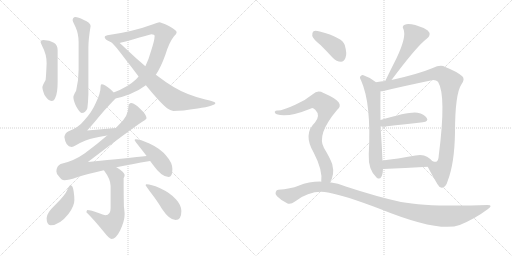
t = 0.00 s
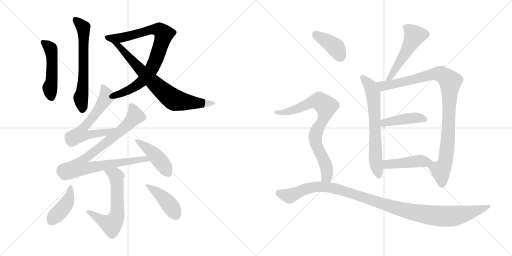
t = 2.76 s
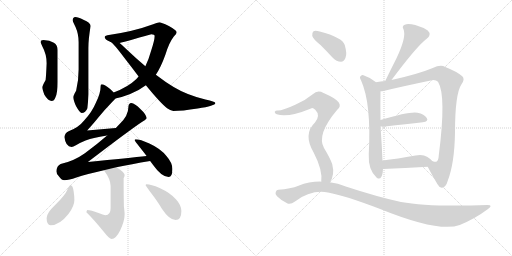
t = 5.52 s
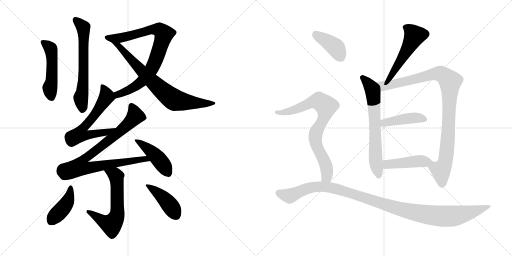
t = 8.28 s
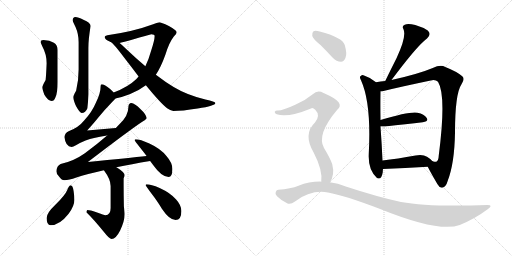
t = 11.05 s
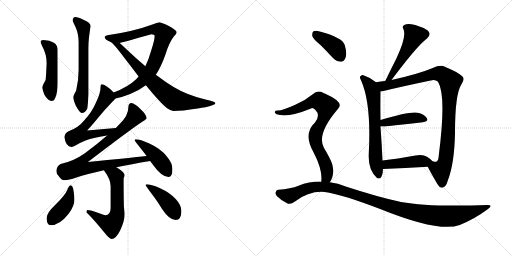
t = 13.81 s

The animated SVG that drew these frames (rendered in a browser with its animation timeline set to each time). Animation: 18 CSS @keyframes rules; one cycle of 13.81 s.

<svg version="1.1" viewBox="0 0 2048 1024" xmlns="http://www.w3.org/2000/svg">
  <g stroke="lightgray" stroke-dasharray="1,1" stroke-width="1" transform="scale(4, 4)">
    <line x1="0" y1="0" x2="256" y2="256"></line>
    <line x1="256" y1="0" x2="0" y2="256"></line>
    <line x1="128" y1="0" x2="128" y2="256"></line>
    <line x1="0" y1="128" x2="256" y2="128"></line>
    <line x1="256" y1="0" x2="512" y2="256"></line>
    <line x1="512" y1="0" x2="256" y2="256"></line>
    <line x1="384" y1="0" x2="384" y2="256"></line>
    <line x1="256" y1="128" x2="512" y2="128"></line>
  </g>
<g transform="scale(1, -1) translate(0, -850)">
   <style type="text/css">
    @keyframes keyframes0 {
      from {
       stroke: black;
       stroke-dashoffset: 631;
       stroke-width: 128;
       }
       67% {
       animation-timing-function: step-end;
       stroke: black;
       stroke-dashoffset: 0;
       stroke-width: 128;
       }
       to {
       stroke: black;
       stroke-width: 1024;
       }
       }
       #make-me-a-hanzi-animation-0 {
         animation: keyframes0 0.763509s both;
         animation-delay: 0.000000s;
         animation-timing-function: linear;
       }
    @keyframes keyframes1 {
      from {
       stroke: black;
       stroke-dashoffset: 492;
       stroke-width: 128;
       }
       62% {
       animation-timing-function: step-end;
       stroke: black;
       stroke-dashoffset: 0;
       stroke-width: 128;
       }
       to {
       stroke: black;
       stroke-width: 1024;
       }
       }
       #make-me-a-hanzi-animation-1 {
         animation: keyframes1 0.650391s both;
         animation-delay: 0.763509s;
         animation-timing-function: linear;
       }
    @keyframes keyframes2 {
      from {
       stroke: black;
       stroke-dashoffset: 826;
       stroke-width: 128;
       }
       73% {
       animation-timing-function: step-end;
       stroke: black;
       stroke-dashoffset: 0;
       stroke-width: 128;
       }
       to {
       stroke: black;
       stroke-width: 1024;
       }
       }
       #make-me-a-hanzi-animation-2 {
         animation: keyframes2 0.922201s both;
         animation-delay: 1.413900s;
         animation-timing-function: linear;
       }
    @keyframes keyframes3 {
      from {
       stroke: black;
       stroke-dashoffset: 751;
       stroke-width: 128;
       }
       71% {
       animation-timing-function: step-end;
       stroke: black;
       stroke-dashoffset: 0;
       stroke-width: 128;
       }
       to {
       stroke: black;
       stroke-width: 1024;
       }
       }
       #make-me-a-hanzi-animation-3 {
         animation: keyframes3 0.861165s both;
         animation-delay: 2.336101s;
         animation-timing-function: linear;
       }
    @keyframes keyframes4 {
      from {
       stroke: black;
       stroke-dashoffset: 626;
       stroke-width: 128;
       }
       67% {
       animation-timing-function: step-end;
       stroke: black;
       stroke-dashoffset: 0;
       stroke-width: 128;
       }
       to {
       stroke: black;
       stroke-width: 1024;
       }
       }
       #make-me-a-hanzi-animation-4 {
         animation: keyframes4 0.759440s both;
         animation-delay: 3.197266s;
         animation-timing-function: linear;
       }
    @keyframes keyframes5 {
      from {
       stroke: black;
       stroke-dashoffset: 876;
       stroke-width: 128;
       }
       74% {
       animation-timing-function: step-end;
       stroke: black;
       stroke-dashoffset: 0;
       stroke-width: 128;
       }
       to {
       stroke: black;
       stroke-width: 1024;
       }
       }
       #make-me-a-hanzi-animation-5 {
         animation: keyframes5 0.962891s both;
         animation-delay: 3.956706s;
         animation-timing-function: linear;
       }
    @keyframes keyframes6 {
      from {
       stroke: black;
       stroke-dashoffset: 444;
       stroke-width: 128;
       }
       59% {
       animation-timing-function: step-end;
       stroke: black;
       stroke-dashoffset: 0;
       stroke-width: 128;
       }
       to {
       stroke: black;
       stroke-width: 1024;
       }
       }
       #make-me-a-hanzi-animation-6 {
         animation: keyframes6 0.611328s both;
         animation-delay: 4.919597s;
         animation-timing-function: linear;
       }
    @keyframes keyframes7 {
      from {
       stroke: black;
       stroke-dashoffset: 606;
       stroke-width: 128;
       }
       66% {
       animation-timing-function: step-end;
       stroke: black;
       stroke-dashoffset: 0;
       stroke-width: 128;
       }
       to {
       stroke: black;
       stroke-width: 1024;
       }
       }
       #make-me-a-hanzi-animation-7 {
         animation: keyframes7 0.743164s both;
         animation-delay: 5.530925s;
         animation-timing-function: linear;
       }
    @keyframes keyframes8 {
      from {
       stroke: black;
       stroke-dashoffset: 420;
       stroke-width: 128;
       }
       58% {
       animation-timing-function: step-end;
       stroke: black;
       stroke-dashoffset: 0;
       stroke-width: 128;
       }
       to {
       stroke: black;
       stroke-width: 1024;
       }
       }
       #make-me-a-hanzi-animation-8 {
         animation: keyframes8 0.591797s both;
         animation-delay: 6.274089s;
         animation-timing-function: linear;
       }
    @keyframes keyframes9 {
      from {
       stroke: black;
       stroke-dashoffset: 424;
       stroke-width: 128;
       }
       58% {
       animation-timing-function: step-end;
       stroke: black;
       stroke-dashoffset: 0;
       stroke-width: 128;
       }
       to {
       stroke: black;
       stroke-width: 1024;
       }
       }
       #make-me-a-hanzi-animation-9 {
         animation: keyframes9 0.595052s both;
         animation-delay: 6.865886s;
         animation-timing-function: linear;
       }
    @keyframes keyframes10 {
      from {
       stroke: black;
       stroke-dashoffset: 517;
       stroke-width: 128;
       }
       63% {
       animation-timing-function: step-end;
       stroke: black;
       stroke-dashoffset: 0;
       stroke-width: 128;
       }
       to {
       stroke: black;
       stroke-width: 1024;
       }
       }
       #make-me-a-hanzi-animation-10 {
         animation: keyframes10 0.670736s both;
         animation-delay: 7.460938s;
         animation-timing-function: linear;
       }
    @keyframes keyframes11 {
      from {
       stroke: black;
       stroke-dashoffset: 661;
       stroke-width: 128;
       }
       68% {
       animation-timing-function: step-end;
       stroke: black;
       stroke-dashoffset: 0;
       stroke-width: 128;
       }
       to {
       stroke: black;
       stroke-width: 1024;
       }
       }
       #make-me-a-hanzi-animation-11 {
         animation: keyframes11 0.787923s both;
         animation-delay: 8.131674s;
         animation-timing-function: linear;
       }
    @keyframes keyframes12 {
      from {
       stroke: black;
       stroke-dashoffset: 979;
       stroke-width: 128;
       }
       76% {
       animation-timing-function: step-end;
       stroke: black;
       stroke-dashoffset: 0;
       stroke-width: 128;
       }
       to {
       stroke: black;
       stroke-width: 1024;
       }
       }
       #make-me-a-hanzi-animation-12 {
         animation: keyframes12 1.046712s both;
         animation-delay: 8.919597s;
         animation-timing-function: linear;
       }
    @keyframes keyframes13 {
      from {
       stroke: black;
       stroke-dashoffset: 432;
       stroke-width: 128;
       }
       58% {
       animation-timing-function: step-end;
       stroke: black;
       stroke-dashoffset: 0;
       stroke-width: 128;
       }
       to {
       stroke: black;
       stroke-width: 1024;
       }
       }
       #make-me-a-hanzi-animation-13 {
         animation: keyframes13 0.601562s both;
         animation-delay: 9.966309s;
         animation-timing-function: linear;
       }
    @keyframes keyframes14 {
      from {
       stroke: black;
       stroke-dashoffset: 444;
       stroke-width: 128;
       }
       59% {
       animation-timing-function: step-end;
       stroke: black;
       stroke-dashoffset: 0;
       stroke-width: 128;
       }
       to {
       stroke: black;
       stroke-width: 1024;
       }
       }
       #make-me-a-hanzi-animation-14 {
         animation: keyframes14 0.611328s both;
         animation-delay: 10.567871s;
         animation-timing-function: linear;
       }
    @keyframes keyframes15 {
      from {
       stroke: black;
       stroke-dashoffset: 396;
       stroke-width: 128;
       }
       56% {
       animation-timing-function: step-end;
       stroke: black;
       stroke-dashoffset: 0;
       stroke-width: 128;
       }
       to {
       stroke: black;
       stroke-width: 1024;
       }
       }
       #make-me-a-hanzi-animation-15 {
         animation: keyframes15 0.572266s both;
         animation-delay: 11.179199s;
         animation-timing-function: linear;
       }
    @keyframes keyframes16 {
      from {
       stroke: black;
       stroke-dashoffset: 790;
       stroke-width: 128;
       }
       72% {
       animation-timing-function: step-end;
       stroke: black;
       stroke-dashoffset: 0;
       stroke-width: 128;
       }
       to {
       stroke: black;
       stroke-width: 1024;
       }
       }
       #make-me-a-hanzi-animation-16 {
         animation: keyframes16 0.892904s both;
         animation-delay: 11.751465s;
         animation-timing-function: linear;
       }
    @keyframes keyframes17 {
      from {
       stroke: black;
       stroke-dashoffset: 1121;
       stroke-width: 128;
       }
       78% {
       animation-timing-function: step-end;
       stroke: black;
       stroke-dashoffset: 0;
       stroke-width: 128;
       }
       to {
       stroke: black;
       stroke-width: 1024;
       }
       }
       #make-me-a-hanzi-animation-17 {
         animation: keyframes17 1.162272s both;
         animation-delay: 12.644369s;
         animation-timing-function: linear;
       }
</style>
<path d="M 301.5 782.0 Q 290.5 781.0 290.5 769.0 Q 290.5 766.0 302.5 741.0 Q 314.5 714.0 314.5 681.0 L 314.5 572.0 Q 314.5 527.0 304.5 487.0 Q 293.5 469.0 293.5 461.0 Q 293.5 448.0 304.5 425.0 Q 319.5 398.0 326.5 398.0 Q 342.5 398.0 349.5 417.0 Q 352.5 441.0 353.5 473.0 L 353.5 658.0 Q 353.5 694.0 362.5 746.0 Q 362.5 759.0 333.5 771.0 Q 312.5 782.0 301.5 782.0 Z" fill="lightgray"></path> 
<path d="M 173.5 690.0 Q 162.5 690.0 162.5 681.0 Q 162.5 679.0 169.5 664.0 Q 186.5 633.0 186.5 597.0 Q 184.5 548.0 182.5 530.0 Q 169.5 507.0 169.5 501.0 Q 169.5 492.0 177.5 471.0 Q 192.5 446.0 206.5 446.0 Q 216.5 446.0 221.5 460.0 Q 230.5 478.0 230.5 522.0 L 230.5 650.0 Q 230.5 670.0 215.5 679.0 Q 199.5 689.0 173.5 690.0 Z" fill="lightgray"></path> 
<path d="M 461.5 456.0 Q 487.5 461.0 518.5 473.0 Q 554.5 487.0 583.5 509.0 L 623.5 551.0 Q 643.5 581.0 661.5 631.0 Q 675.5 678.0 694.5 703.0 Q 706.5 715.0 706.5 721.0 Q 706.5 729.0 675.5 746.0 Q 643.5 761.0 637.5 761.0 Q 627.5 760.0 612.5 753.0 Q 534.5 724.0 429.5 709.0 Q 418.5 707.0 418.5 702.0 Q 419.5 692.0 438.5 684.0 Q 439.5 683.0 443.5 682.0 L 478.5 678.0 Q 499.5 683.0 605.5 713.0 Q 618.5 713.0 618.5 706.0 Q 618.5 689.0 603.5 644.0 Q 594.5 611.0 581.5 585.0 L 554.5 544.0 Q 550.5 539.0 544.5 533.0 Q 512.5 502.0 454.5 480.0 C 426.5 469.0 432.5 449.0 461.5 456.0 Z" fill="lightgray"></path> 
<path d="M 583.5 509.0 Q 641.5 438.0 668.5 417.0 Q 684.5 406.0 693.5 406.0 Q 727.5 406.0 790.5 416.0 Q 861.5 427.0 861.5 438.0 Q 861.5 443.0 821.5 452.0 Q 747.5 470.0 694.5 502.0 Q 662.5 521.0 623.5 551.0 L 581.5 585.0 Q 544.5 616.0 501.5 657.0 Q 489.5 669.0 478.5 678.0 C 455.5 698.0 421.5 702.0 443.5 682.0 L 444.5 681.0 Q 453.5 677.0 502.5 612.0 Q 530.5 576.0 554.5 544.0 L 583.5 509.0 Z" fill="lightgray"></path> 
<path d="M 406.5 513.0 Q 402.5 513.0 402.5 505.0 Q 402.5 477.0 383.5 439.0 Q 367.5 401.0 336.5 368.0 Q 314.5 340.0 274.5 325.0 Q 259.5 318.0 257.5 302.0 Q 262.5 263.0 286.5 262.0 Q 291.5 262.0 305.5 270.0 Q 343.5 292.0 376.5 298.0 Q 397.5 304.0 428.5 308.0 C 458.5 312.0 493.5 340.0 463.5 338.0 Q 405.5 334.0 348.5 328.0 Q 377.5 360.0 392.5 379.0 Q 417.5 410.0 451.5 445.0 Q 458.5 451.0 461.5 456.0 C 468.5 464.0 468.5 464.0 454.5 480.0 Q 450.5 486.0 440.5 494.0 Q 418.5 513.0 406.5 513.0 Z" fill="lightgray"></path> 
<path d="M 428.5 308.0 Q 389.5 274.0 339.5 237.0 Q 294.5 205.0 242.5 194.0 Q 226.5 186.0 225.5 165.0 Q 225.5 155.0 234.5 146.0 Q 245.5 129.0 257.5 129.0 Q 275.5 129.0 305.5 140.0 Q 345.5 153.0 415.5 169.0 L 465.5 181.0 Q 524.5 193.0 600.5 206.0 C 630.5 211.0 616.5 229.0 586.5 226.0 Q 519.5 219.0 351.5 202.0 Q 524.5 334.0 567.5 362.0 Q 583.5 370.0 586.5 377.0 Q 584.5 393.0 562.5 413.0 Q 538.5 437.0 525.5 438.0 Q 513.5 437.0 513.5 421.0 Q 513.5 388.0 479.5 355.0 Q 471.5 347.0 463.5 338.0 L 428.5 308.0 Z" fill="lightgray"></path> 
<path d="M 600.5 206.0 L 612.5 190.0 Q 646.5 142.0 674.5 142.0 Q 689.5 142.0 689.5 174.0 Q 689.5 199.0 666.5 225.0 Q 643.5 255.0 597.5 276.0 Q 560.5 293.0 542.5 293.0 Q 538.5 293.0 538.5 289.0 Q 538.5 287.0 558.5 262.0 Q 573.5 243.0 586.5 226.0 L 600.5 206.0 Z" fill="lightgray"></path> 
<path d="M 415.5 169.0 Q 442.5 133.0 442.5 106.0 L 442.5 18.0 Q 442.5 -11.0 421.5 -11.0 Q 417.5 -11.0 385.5 1.0 Q 360.5 10.0 349.5 10.0 Q 346.5 9.0 345.5 1.0 Q 374.5 -27.0 417.5 -80.0 Q 437.5 -106.0 446.5 -106.0 Q 463.5 -106.0 480.5 -72.0 Q 498.5 -34.0 498.5 -7.0 Q 498.5 0.0 495.5 25.0 Q 494.5 69.0 494.5 113.0 L 494.5 137.0 Q 498.5 144.0 498.5 150.0 Q 498.5 160.0 470.5 178.0 Q 468.5 179.0 465.5 181.0 C 440.5 197.0 398.5 193.0 415.5 169.0 Z" fill="lightgray"></path> 
<path d="M 282.5 109.0 Q 276.5 109.0 268.5 89.0 Q 260.5 69.0 221.5 31.0 Q 186.5 -2.0 186.5 -22.0 Q 186.5 -51.0 202.5 -51.0 Q 238.5 -51.0 274.5 -5.0 Q 297.5 26.0 297.5 50.0 Q 297.5 66.0 294.5 85.0 Q 291.5 109.0 282.5 109.0 Z" fill="lightgray"></path> 
<path d="M 586.5 113.0 Q 582.5 113.0 582.5 109.0 Q 582.5 108.0 600.5 83.0 Q 631.5 43.0 647.5 15.0 Q 677.5 -30.0 702.5 -30.0 Q 725.5 -30.0 725.5 6.0 Q 725.5 29.0 704.5 52.0 Q 682.5 78.0 638.5 98.0 Q 603.5 113.0 586.5 113.0 Z" fill="lightgray"></path> 
<path d="M 1566.0 530.5 Q 1656.0 650.5 1694.0 684.5 Q 1700.0 690.5 1708.0 696.5 Q 1727.0 712.5 1711.0 728.5 Q 1692.0 741.5 1661.0 750.5 Q 1631.0 757.5 1619.0 751.5 Q 1606.0 745.5 1614.0 733.5 Q 1627.0 703.5 1586.0 617.5 Q 1564.0 574.5 1541.0 526.5 C 1528.0 499.5 1548.0 506.5 1566.0 530.5 Z" fill="lightgray"></path> 
<path d="M 1504.0 521.5 Q 1482.0 540.5 1456.0 548.5 Q 1449.0 551.5 1443.0 546.5 Q 1436.0 542.5 1444.0 529.5 Q 1486.0 436.5 1475.0 233.5 Q 1472.0 170.5 1507.0 139.5 Q 1508.0 139.5 1510.0 137.5 Q 1526.0 130.5 1531.0 161.5 Q 1531.0 168.5 1532.0 174.5 L 1530.0 208.5 Q 1527.0 275.5 1522.0 344.5 L 1522.0 370.5 Q 1521.0 434.5 1522.0 485.5 C 1522.0 507.5 1522.0 507.5 1504.0 521.5 Z" fill="lightgray"></path> 
<path d="M 1711.0 183.5 Q 1723.0 159.5 1750.0 113.5 Q 1759.0 97.5 1769.0 99.5 Q 1784.0 102.5 1791.0 127.5 Q 1818.0 197.5 1820.0 319.5 Q 1820.0 475.5 1846.0 513.5 Q 1861.0 534.5 1849.0 545.5 Q 1827.0 564.5 1781.0 582.5 Q 1762.0 592.5 1731.0 578.5 Q 1674.0 554.5 1566.0 530.5 L 1541.0 526.5 Q 1522.0 525.5 1504.0 521.5 C 1474.0 516.5 1492.0 480.5 1522.0 485.5 Q 1528.0 485.5 1534.0 486.5 Q 1607.0 504.5 1723.0 528.5 Q 1742.0 532.5 1752.0 523.5 Q 1786.0 468.5 1755.0 228.5 Q 1754.0 206.5 1745.0 203.5 Q 1742.0 202.5 1730.0 205.5 C 1702.0 201.5 1702.0 201.5 1711.0 183.5 Z" fill="lightgray"></path> 
<path d="M 1522.0 344.5 Q 1529.0 343.5 1540.0 344.5 Q 1627.0 354.5 1691.0 361.5 Q 1716.0 364.5 1707.0 378.5 Q 1697.0 394.5 1670.0 399.5 Q 1640.0 405.5 1522.0 370.5 C 1493.0 362.5 1492.0 346.5 1522.0 344.5 Z" fill="lightgray"></path> 
<path d="M 1532.0 174.5 Q 1620.0 178.5 1711.0 183.5 C 1741.0 185.5 1748.0 185.5 1730.0 205.5 Q 1723.0 214.5 1708.0 223.5 Q 1692.0 233.5 1662.0 228.5 Q 1589.0 215.5 1530.0 208.5 C 1500.0 204.5 1502.0 173.5 1532.0 174.5 Z" fill="lightgray"></path> 
<path d="M 1283.0 669.5 Q 1305.0 647.5 1331.0 619.5 Q 1346.0 603.5 1364.0 603.5 Q 1376.0 604.5 1382.0 619.5 Q 1389.0 635.5 1379.0 670.5 Q 1370.0 700.5 1279.0 724.5 Q 1261.0 728.5 1254.0 725.5 Q 1248.0 721.5 1249.0 706.5 Q 1253.0 693.5 1283.0 669.5 Z" fill="lightgray"></path> 
<path d="M 1319.0 121.5 Q 1340.0 148.5 1329.0 193.5 Q 1322.0 215.5 1296.0 258.5 Q 1265.0 312.5 1349.0 411.5 Q 1383.0 439.5 1303.0 474.5 Q 1299.0 477.5 1294.0 478.5 Q 1270.0 491.5 1251.0 473.5 Q 1221.0 448.5 1181.0 431.5 Q 1127.0 406.5 1109.0 408.5 Q 1102.0 408.5 1099.0 403.5 Q 1098.0 397.5 1107.0 393.5 Q 1149.0 377.5 1244.0 416.5 Q 1251.0 420.5 1261.0 411.5 Q 1283.0 389.5 1260.0 360.5 Q 1211.0 314.5 1255.0 239.5 Q 1291.0 170.5 1285.0 123.5 C 1284.0 93.5 1304.0 95.5 1319.0 121.5 Z" fill="lightgray"></path> 
<path d="M 1285.0 123.5 Q 1239.0 124.5 1194.0 107.5 Q 1163.0 95.5 1113.0 91.5 Q 1106.0 91.5 1103.0 82.5 Q 1099.0 75.5 1108.0 65.5 Q 1126.0 47.5 1150.0 36.5 Q 1162.0 30.5 1180.0 44.5 Q 1244.0 92.5 1312.0 80.5 Q 1379.0 68.5 1518.0 15.5 Q 1758.0 -81.5 1839.0 -49.5 Q 1900.0 -24.5 1952.0 14.5 Q 1974.0 30.5 1950.0 30.5 Q 1719.0 21.5 1604.0 42.5 Q 1508.0 63.5 1383.0 104.5 Q 1352.0 117.5 1319.0 121.5 L 1285.0 123.5 Z" fill="lightgray"></path> 
      <clipPath id="make-me-a-hanzi-clip-0">
      <path d="M 301.5 782.0 Q 290.5 781.0 290.5 769.0 Q 290.5 766.0 302.5 741.0 Q 314.5 714.0 314.5 681.0 L 314.5 572.0 Q 314.5 527.0 304.5 487.0 Q 293.5 469.0 293.5 461.0 Q 293.5 448.0 304.5 425.0 Q 319.5 398.0 326.5 398.0 Q 342.5 398.0 349.5 417.0 Q 352.5 441.0 353.5 473.0 L 353.5 658.0 Q 353.5 694.0 362.5 746.0 Q 362.5 759.0 333.5 771.0 Q 312.5 782.0 301.5 782.0 Z" fill="lightgray"></path>
      </clipPath>
      <path clip-path="url(#make-me-a-hanzi-clip-0)" d="M 301.5 771.0 L 333.5 740.0 L 334.5 542.0 L 323.5 459.0 L 329.5 411.0 " fill="none" id="make-me-a-hanzi-animation-0" stroke-dasharray="503 1006" stroke-linecap="round"></path>

      <clipPath id="make-me-a-hanzi-clip-1">
      <path d="M 173.5 690.0 Q 162.5 690.0 162.5 681.0 Q 162.5 679.0 169.5 664.0 Q 186.5 633.0 186.5 597.0 Q 184.5 548.0 182.5 530.0 Q 169.5 507.0 169.5 501.0 Q 169.5 492.0 177.5 471.0 Q 192.5 446.0 206.5 446.0 Q 216.5 446.0 221.5 460.0 Q 230.5 478.0 230.5 522.0 L 230.5 650.0 Q 230.5 670.0 215.5 679.0 Q 199.5 689.0 173.5 690.0 Z" fill="lightgray"></path>
      </clipPath>
      <path clip-path="url(#make-me-a-hanzi-clip-1)" d="M 171.5 681.0 L 199.5 660.0 L 205.5 643.0 L 207.5 529.0 L 200.5 489.0 L 205.5 461.0 " fill="none" id="make-me-a-hanzi-animation-1" stroke-dasharray="364 728" stroke-linecap="round"></path>

      <clipPath id="make-me-a-hanzi-clip-2">
      <path d="M 461.5 456.0 Q 487.5 461.0 518.5 473.0 Q 554.5 487.0 583.5 509.0 L 623.5 551.0 Q 643.5 581.0 661.5 631.0 Q 675.5 678.0 694.5 703.0 Q 706.5 715.0 706.5 721.0 Q 706.5 729.0 675.5 746.0 Q 643.5 761.0 637.5 761.0 Q 627.5 760.0 612.5 753.0 Q 534.5 724.0 429.5 709.0 Q 418.5 707.0 418.5 702.0 Q 419.5 692.0 438.5 684.0 Q 439.5 683.0 443.5 682.0 L 478.5 678.0 Q 499.5 683.0 605.5 713.0 Q 618.5 713.0 618.5 706.0 Q 618.5 689.0 603.5 644.0 Q 594.5 611.0 581.5 585.0 L 554.5 544.0 Q 550.5 539.0 544.5 533.0 Q 512.5 502.0 454.5 480.0 C 426.5 469.0 432.5 449.0 461.5 456.0 Z" fill="lightgray"></path>
      </clipPath>
      <path clip-path="url(#make-me-a-hanzi-clip-2)" d="M 427.5 701.0 L 451.5 696.0 L 483.5 699.0 L 612.5 732.0 L 639.5 729.0 L 655.5 714.0 L 626.5 618.0 L 604.5 570.0 L 553.5 513.0 L 505.5 484.0 L 471.5 472.0 L 466.5 464.0 " fill="none" id="make-me-a-hanzi-animation-2" stroke-dasharray="698 1396" stroke-linecap="round"></path>

      <clipPath id="make-me-a-hanzi-clip-3">
      <path d="M 583.5 509.0 Q 641.5 438.0 668.5 417.0 Q 684.5 406.0 693.5 406.0 Q 727.5 406.0 790.5 416.0 Q 861.5 427.0 861.5 438.0 Q 861.5 443.0 821.5 452.0 Q 747.5 470.0 694.5 502.0 Q 662.5 521.0 623.5 551.0 L 581.5 585.0 Q 544.5 616.0 501.5 657.0 Q 489.5 669.0 478.5 678.0 C 455.5 698.0 421.5 702.0 443.5 682.0 L 444.5 681.0 Q 453.5 677.0 502.5 612.0 Q 530.5 576.0 554.5 544.0 L 583.5 509.0 Z" fill="lightgray"></path>
      </clipPath>
      <path clip-path="url(#make-me-a-hanzi-clip-3)" d="M 453.5 676.0 L 471.5 669.0 L 613.5 519.0 L 692.5 453.0 L 800.5 435.0 L 857.5 438.0 " fill="none" id="make-me-a-hanzi-animation-3" stroke-dasharray="623 1246" stroke-linecap="round"></path>

      <clipPath id="make-me-a-hanzi-clip-4">
      <path d="M 406.5 513.0 Q 402.5 513.0 402.5 505.0 Q 402.5 477.0 383.5 439.0 Q 367.5 401.0 336.5 368.0 Q 314.5 340.0 274.5 325.0 Q 259.5 318.0 257.5 302.0 Q 262.5 263.0 286.5 262.0 Q 291.5 262.0 305.5 270.0 Q 343.5 292.0 376.5 298.0 Q 397.5 304.0 428.5 308.0 C 458.5 312.0 493.5 340.0 463.5 338.0 Q 405.5 334.0 348.5 328.0 Q 377.5 360.0 392.5 379.0 Q 417.5 410.0 451.5 445.0 Q 458.5 451.0 461.5 456.0 C 468.5 464.0 468.5 464.0 454.5 480.0 Q 450.5 486.0 440.5 494.0 Q 418.5 513.0 406.5 513.0 Z" fill="lightgray"></path>
      </clipPath>
      <path clip-path="url(#make-me-a-hanzi-clip-4)" d="M 409.5 506.0 L 421.5 483.0 L 424.5 459.0 L 382.5 396.0 L 333.5 339.0 L 320.5 313.0 L 351.5 309.0 L 419.5 320.0 L 456.5 334.0 " fill="none" id="make-me-a-hanzi-animation-4" stroke-dasharray="498 996" stroke-linecap="round"></path>

      <clipPath id="make-me-a-hanzi-clip-5">
      <path d="M 428.5 308.0 Q 389.5 274.0 339.5 237.0 Q 294.5 205.0 242.5 194.0 Q 226.5 186.0 225.5 165.0 Q 225.5 155.0 234.5 146.0 Q 245.5 129.0 257.5 129.0 Q 275.5 129.0 305.5 140.0 Q 345.5 153.0 415.5 169.0 L 465.5 181.0 Q 524.5 193.0 600.5 206.0 C 630.5 211.0 616.5 229.0 586.5 226.0 Q 519.5 219.0 351.5 202.0 Q 524.5 334.0 567.5 362.0 Q 583.5 370.0 586.5 377.0 Q 584.5 393.0 562.5 413.0 Q 538.5 437.0 525.5 438.0 Q 513.5 437.0 513.5 421.0 Q 513.5 388.0 479.5 355.0 Q 471.5 347.0 463.5 338.0 L 428.5 308.0 Z" fill="lightgray"></path>
      </clipPath>
      <path clip-path="url(#make-me-a-hanzi-clip-5)" d="M 526.5 425.0 L 538.5 401.0 L 534.5 377.0 L 453.5 302.0 L 342.5 218.0 L 330.5 207.0 L 320.5 183.0 L 354.5 178.0 L 582.5 215.0 L 591.5 207.0 " fill="none" id="make-me-a-hanzi-animation-5" stroke-dasharray="748 1496" stroke-linecap="round"></path>

      <clipPath id="make-me-a-hanzi-clip-6">
      <path d="M 600.5 206.0 L 612.5 190.0 Q 646.5 142.0 674.5 142.0 Q 689.5 142.0 689.5 174.0 Q 689.5 199.0 666.5 225.0 Q 643.5 255.0 597.5 276.0 Q 560.5 293.0 542.5 293.0 Q 538.5 293.0 538.5 289.0 Q 538.5 287.0 558.5 262.0 Q 573.5 243.0 586.5 226.0 L 600.5 206.0 Z" fill="lightgray"></path>
      </clipPath>
      <path clip-path="url(#make-me-a-hanzi-clip-6)" d="M 542.5 289.0 L 616.5 234.0 L 673.5 157.0 " fill="none" id="make-me-a-hanzi-animation-6" stroke-dasharray="316 632" stroke-linecap="round"></path>

      <clipPath id="make-me-a-hanzi-clip-7">
      <path d="M 415.5 169.0 Q 442.5 133.0 442.5 106.0 L 442.5 18.0 Q 442.5 -11.0 421.5 -11.0 Q 417.5 -11.0 385.5 1.0 Q 360.5 10.0 349.5 10.0 Q 346.5 9.0 345.5 1.0 Q 374.5 -27.0 417.5 -80.0 Q 437.5 -106.0 446.5 -106.0 Q 463.5 -106.0 480.5 -72.0 Q 498.5 -34.0 498.5 -7.0 Q 498.5 0.0 495.5 25.0 Q 494.5 69.0 494.5 113.0 L 494.5 137.0 Q 498.5 144.0 498.5 150.0 Q 498.5 160.0 470.5 178.0 Q 468.5 179.0 465.5 181.0 C 440.5 197.0 398.5 193.0 415.5 169.0 Z" fill="lightgray"></path>
      </clipPath>
      <path clip-path="url(#make-me-a-hanzi-clip-7)" d="M 423.5 164.0 L 437.5 162.0 L 464.5 145.0 L 469.5 2.0 L 461.5 -28.0 L 442.5 -48.0 L 353.5 3.0 " fill="none" id="make-me-a-hanzi-animation-7" stroke-dasharray="478 956" stroke-linecap="round"></path>

      <clipPath id="make-me-a-hanzi-clip-8">
      <path d="M 282.5 109.0 Q 276.5 109.0 268.5 89.0 Q 260.5 69.0 221.5 31.0 Q 186.5 -2.0 186.5 -22.0 Q 186.5 -51.0 202.5 -51.0 Q 238.5 -51.0 274.5 -5.0 Q 297.5 26.0 297.5 50.0 Q 297.5 66.0 294.5 85.0 Q 291.5 109.0 282.5 109.0 Z" fill="lightgray"></path>
      </clipPath>
      <path clip-path="url(#make-me-a-hanzi-clip-8)" d="M 282.5 102.0 L 268.5 39.0 L 202.5 -36.0 " fill="none" id="make-me-a-hanzi-animation-8" stroke-dasharray="292 584" stroke-linecap="round"></path>

      <clipPath id="make-me-a-hanzi-clip-9">
      <path d="M 586.5 113.0 Q 582.5 113.0 582.5 109.0 Q 582.5 108.0 600.5 83.0 Q 631.5 43.0 647.5 15.0 Q 677.5 -30.0 702.5 -30.0 Q 725.5 -30.0 725.5 6.0 Q 725.5 29.0 704.5 52.0 Q 682.5 78.0 638.5 98.0 Q 603.5 113.0 586.5 113.0 Z" fill="lightgray"></path>
      </clipPath>
      <path clip-path="url(#make-me-a-hanzi-clip-9)" d="M 587.5 108.0 L 623.5 85.0 L 664.5 47.0 L 703.5 -10.0 " fill="none" id="make-me-a-hanzi-animation-9" stroke-dasharray="296 592" stroke-linecap="round"></path>

      <clipPath id="make-me-a-hanzi-clip-10">
      <path d="M 1566.0 530.5 Q 1656.0 650.5 1694.0 684.5 Q 1700.0 690.5 1708.0 696.5 Q 1727.0 712.5 1711.0 728.5 Q 1692.0 741.5 1661.0 750.5 Q 1631.0 757.5 1619.0 751.5 Q 1606.0 745.5 1614.0 733.5 Q 1627.0 703.5 1586.0 617.5 Q 1564.0 574.5 1541.0 526.5 C 1528.0 499.5 1548.0 506.5 1566.0 530.5 Z" fill="lightgray"></path>
      </clipPath>
      <path clip-path="url(#make-me-a-hanzi-clip-10)" d="M 1622.0 741.5 L 1636.0 734.5 L 1658.0 707.5 L 1566.0 544.5 L 1546.0 532.5 " fill="none" id="make-me-a-hanzi-animation-10" stroke-dasharray="389 778" stroke-linecap="round"></path>

      <clipPath id="make-me-a-hanzi-clip-11">
      <path d="M 1504.0 521.5 Q 1482.0 540.5 1456.0 548.5 Q 1449.0 551.5 1443.0 546.5 Q 1436.0 542.5 1444.0 529.5 Q 1486.0 436.5 1475.0 233.5 Q 1472.0 170.5 1507.0 139.5 Q 1508.0 139.5 1510.0 137.5 Q 1526.0 130.5 1531.0 161.5 Q 1531.0 168.5 1532.0 174.5 L 1530.0 208.5 Q 1527.0 275.5 1522.0 344.5 L 1522.0 370.5 Q 1521.0 434.5 1522.0 485.5 C 1522.0 507.5 1522.0 507.5 1504.0 521.5 Z" fill="lightgray"></path>
      </clipPath>
      <path clip-path="url(#make-me-a-hanzi-clip-11)" d="M 1451.0 538.5 L 1483.0 503.5 L 1494.0 466.5 L 1501.0 224.5 L 1515.0 148.5 " fill="none" id="make-me-a-hanzi-animation-11" stroke-dasharray="533 1066" stroke-linecap="round"></path>

      <clipPath id="make-me-a-hanzi-clip-12">
      <path d="M 1711.0 183.5 Q 1723.0 159.5 1750.0 113.5 Q 1759.0 97.5 1769.0 99.5 Q 1784.0 102.5 1791.0 127.5 Q 1818.0 197.5 1820.0 319.5 Q 1820.0 475.5 1846.0 513.5 Q 1861.0 534.5 1849.0 545.5 Q 1827.0 564.5 1781.0 582.5 Q 1762.0 592.5 1731.0 578.5 Q 1674.0 554.5 1566.0 530.5 L 1541.0 526.5 Q 1522.0 525.5 1504.0 521.5 C 1474.0 516.5 1492.0 480.5 1522.0 485.5 Q 1528.0 485.5 1534.0 486.5 Q 1607.0 504.5 1723.0 528.5 Q 1742.0 532.5 1752.0 523.5 Q 1786.0 468.5 1755.0 228.5 Q 1754.0 206.5 1745.0 203.5 Q 1742.0 202.5 1730.0 205.5 C 1702.0 201.5 1702.0 201.5 1711.0 183.5 Z" fill="lightgray"></path>
      </clipPath>
      <path clip-path="url(#make-me-a-hanzi-clip-12)" d="M 1511.0 517.5 L 1526.0 509.5 L 1550.0 509.5 L 1748.0 556.5 L 1777.0 547.5 L 1801.0 524.5 L 1792.0 293.5 L 1780.0 201.5 L 1763.0 166.5 L 1768.0 114.5 " fill="none" id="make-me-a-hanzi-animation-12" stroke-dasharray="851 1702" stroke-linecap="round"></path>

      <clipPath id="make-me-a-hanzi-clip-13">
      <path d="M 1522.0 344.5 Q 1529.0 343.5 1540.0 344.5 Q 1627.0 354.5 1691.0 361.5 Q 1716.0 364.5 1707.0 378.5 Q 1697.0 394.5 1670.0 399.5 Q 1640.0 405.5 1522.0 370.5 C 1493.0 362.5 1492.0 346.5 1522.0 344.5 Z" fill="lightgray"></path>
      </clipPath>
      <path clip-path="url(#make-me-a-hanzi-clip-13)" d="M 1526.0 351.5 L 1538.0 361.5 L 1641.0 377.5 L 1673.0 379.5 L 1696.0 372.5 " fill="none" id="make-me-a-hanzi-animation-13" stroke-dasharray="304 608" stroke-linecap="round"></path>

      <clipPath id="make-me-a-hanzi-clip-14">
      <path d="M 1532.0 174.5 Q 1620.0 178.5 1711.0 183.5 C 1741.0 185.5 1748.0 185.5 1730.0 205.5 Q 1723.0 214.5 1708.0 223.5 Q 1692.0 233.5 1662.0 228.5 Q 1589.0 215.5 1530.0 208.5 C 1500.0 204.5 1502.0 173.5 1532.0 174.5 Z" fill="lightgray"></path>
      </clipPath>
      <path clip-path="url(#make-me-a-hanzi-clip-14)" d="M 1537.0 203.5 L 1548.0 192.5 L 1686.0 206.5 L 1720.0 204.5 " fill="none" id="make-me-a-hanzi-animation-14" stroke-dasharray="316 632" stroke-linecap="round"></path>

      <clipPath id="make-me-a-hanzi-clip-15">
      <path d="M 1283.0 669.5 Q 1305.0 647.5 1331.0 619.5 Q 1346.0 603.5 1364.0 603.5 Q 1376.0 604.5 1382.0 619.5 Q 1389.0 635.5 1379.0 670.5 Q 1370.0 700.5 1279.0 724.5 Q 1261.0 728.5 1254.0 725.5 Q 1248.0 721.5 1249.0 706.5 Q 1253.0 693.5 1283.0 669.5 Z" fill="lightgray"></path>
      </clipPath>
      <path clip-path="url(#make-me-a-hanzi-clip-15)" d="M 1260.0 716.5 L 1345.0 658.5 L 1361.0 624.5 " fill="none" id="make-me-a-hanzi-animation-15" stroke-dasharray="268 536" stroke-linecap="round"></path>

      <clipPath id="make-me-a-hanzi-clip-16">
      <path d="M 1319.0 121.5 Q 1340.0 148.5 1329.0 193.5 Q 1322.0 215.5 1296.0 258.5 Q 1265.0 312.5 1349.0 411.5 Q 1383.0 439.5 1303.0 474.5 Q 1299.0 477.5 1294.0 478.5 Q 1270.0 491.5 1251.0 473.5 Q 1221.0 448.5 1181.0 431.5 Q 1127.0 406.5 1109.0 408.5 Q 1102.0 408.5 1099.0 403.5 Q 1098.0 397.5 1107.0 393.5 Q 1149.0 377.5 1244.0 416.5 Q 1251.0 420.5 1261.0 411.5 Q 1283.0 389.5 1260.0 360.5 Q 1211.0 314.5 1255.0 239.5 Q 1291.0 170.5 1285.0 123.5 C 1284.0 93.5 1304.0 95.5 1319.0 121.5 Z" fill="lightgray"></path>
      </clipPath>
      <path clip-path="url(#make-me-a-hanzi-clip-16)" d="M 1106.0 401.5 L 1147.0 401.5 L 1265.0 445.5 L 1283.0 442.5 L 1305.0 425.5 L 1297.0 382.5 L 1267.0 328.5 L 1261.0 299.5 L 1269.0 258.5 L 1306.0 180.5 L 1308.0 146.5 L 1291.0 129.5 " fill="none" id="make-me-a-hanzi-animation-16" stroke-dasharray="662 1324" stroke-linecap="round"></path>

      <clipPath id="make-me-a-hanzi-clip-17">
      <path d="M 1285.0 123.5 Q 1239.0 124.5 1194.0 107.5 Q 1163.0 95.5 1113.0 91.5 Q 1106.0 91.5 1103.0 82.5 Q 1099.0 75.5 1108.0 65.5 Q 1126.0 47.5 1150.0 36.5 Q 1162.0 30.5 1180.0 44.5 Q 1244.0 92.5 1312.0 80.5 Q 1379.0 68.5 1518.0 15.5 Q 1758.0 -81.5 1839.0 -49.5 Q 1900.0 -24.5 1952.0 14.5 Q 1974.0 30.5 1950.0 30.5 Q 1719.0 21.5 1604.0 42.5 Q 1508.0 63.5 1383.0 104.5 Q 1352.0 117.5 1319.0 121.5 L 1285.0 123.5 Z" fill="lightgray"></path>
      </clipPath>
      <path clip-path="url(#make-me-a-hanzi-clip-17)" d="M 1117.0 77.5 L 1158.0 66.5 L 1250.0 100.5 L 1323.0 100.5 L 1623.0 7.5 L 1765.0 -14.5 L 1831.0 -11.5 L 1954.0 22.5 " fill="none" id="make-me-a-hanzi-animation-17" stroke-dasharray="993 1986" stroke-linecap="round"></path>

</g>
</svg>
